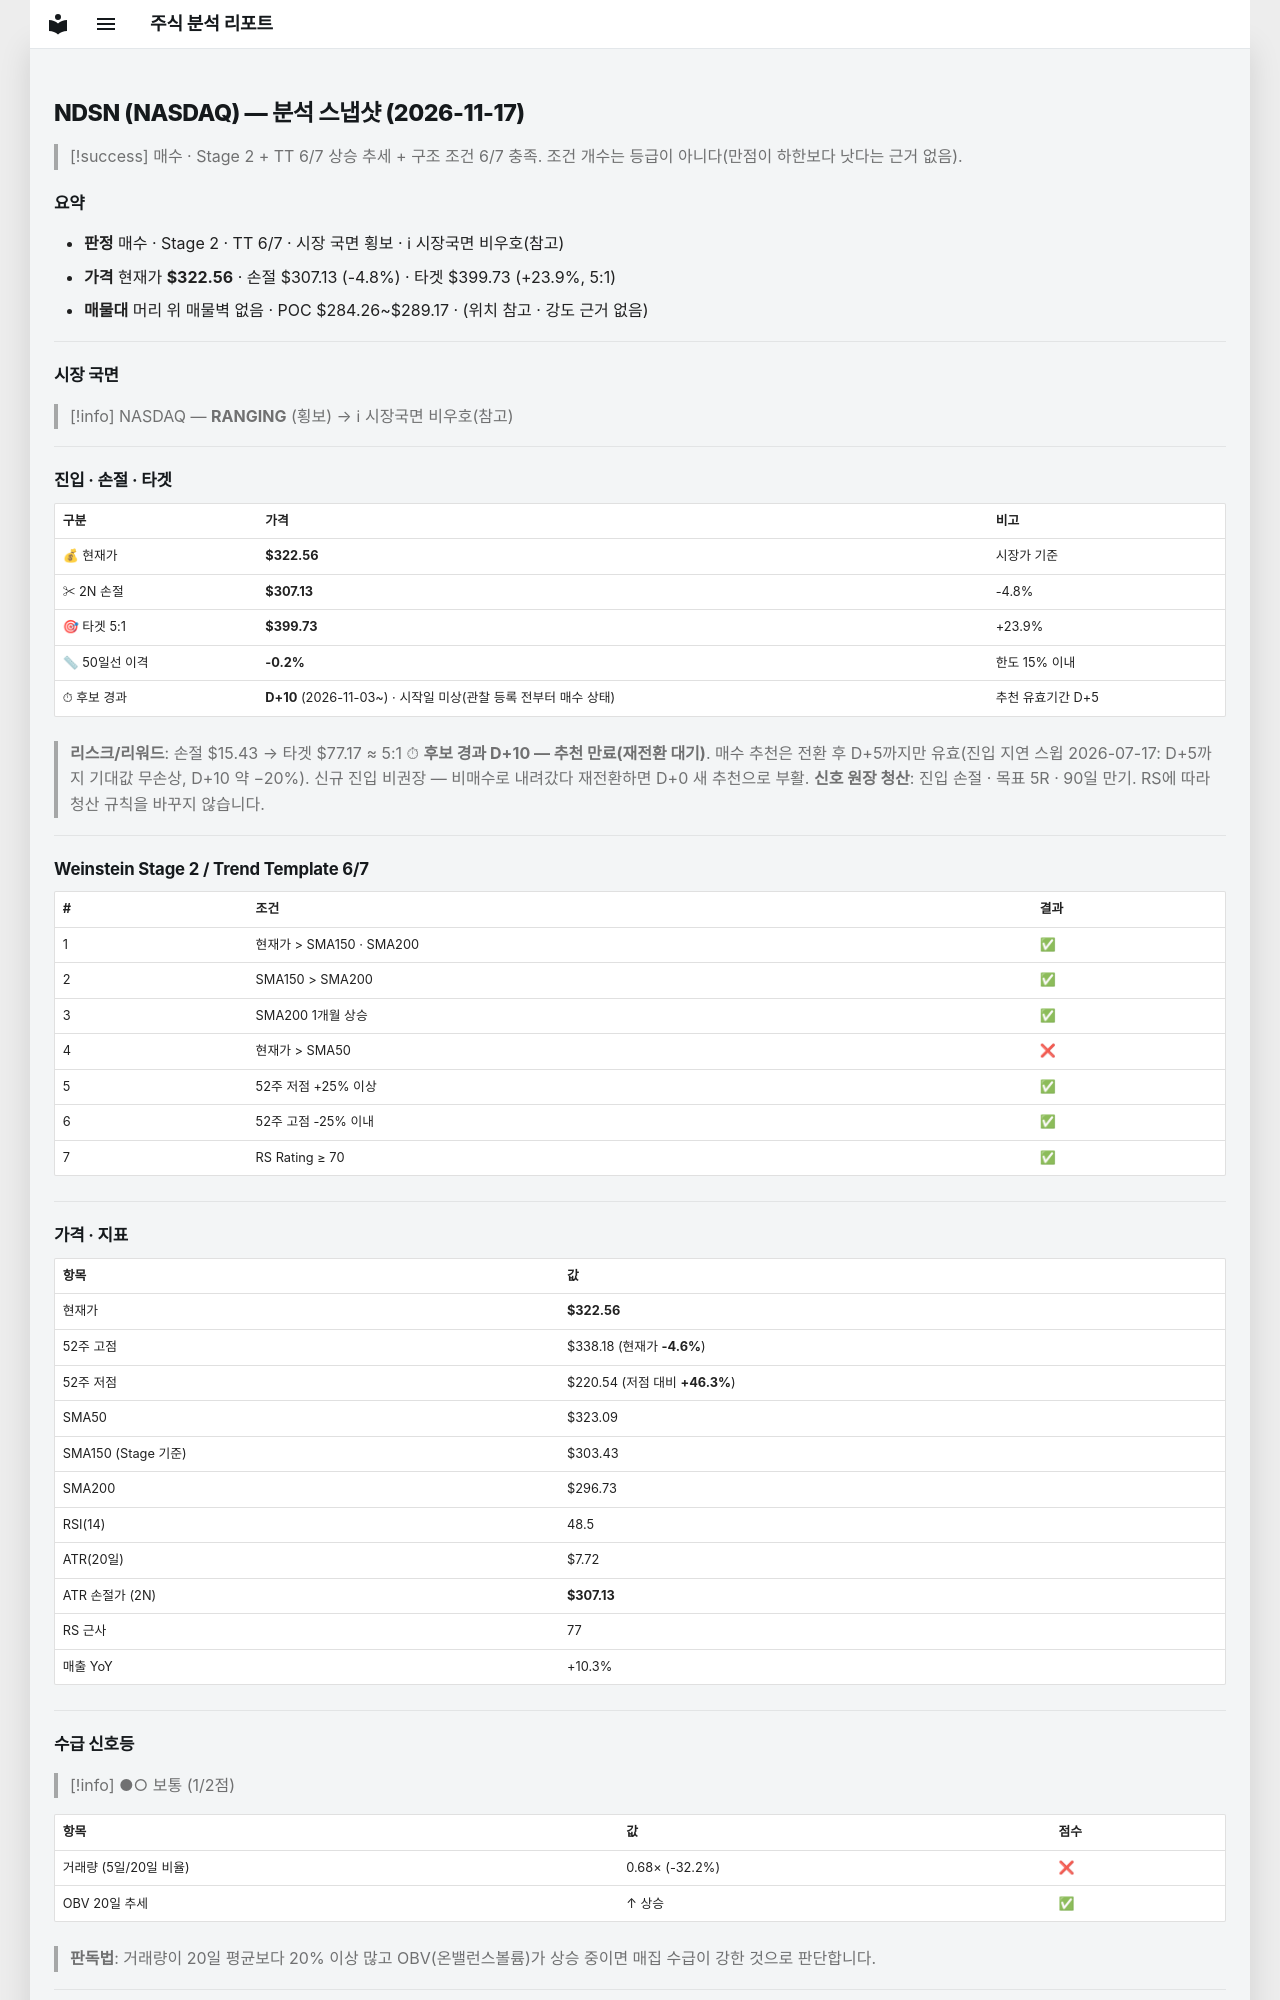

repository: soloandco/stock-reports · page: snapshots/NDSN-2026-11-17/index.html · generator: mkdocs

---
type: analysis-snapshot
title: NDSN 분석 스냅샷
ticker: NDSN
market: NASDAQ
created: 2026-11-17
updated: 2026-11-17
bar-date: 2026-11-16
verdict: 매수관찰
real-rr: 1.01
sma50-gap-pct: -0.2
candidate-days: 10
candidate-since: 2026-11-03
candidate-start-unknown: true
weekly-position: 저항대아래
weekly-overhead-price: 338.10
weekly-overhead-pct: 4.8
stage: 2
trend-template-score: 6
tt-max: 7
ma-set: sma-50-150-200
price: 322.55999755859375
stop-price: 307.1251349551825
market-regime: RANGING
supply-demand-score: 1/2
supply-demand-label: 보통
status: tracking
tags:
  - stock-agent
  - watchlist
  - NDSN
  - analysis
related:
  - "[[analysis-template]]"
---

# NDSN (NASDAQ) — 분석 스냅샷 (2026-11-17)

> [!success] 매수 · Stage 2 + TT 6/7
> 상승 추세 + 구조 조건 6/7 충족. 조건 개수는 등급이 아니다(만점이 하한보다 낫다는 근거 없음).

## 요약

- **판정** 매수 · Stage 2 · TT 6/7 · 시장 국면 횡보 · ℹ 시장국면 비우호(참고)
- **가격** 현재가 **$322.56** · 손절 $307.13 (-4.8%) · 타겟 $399.73 (+23.9%, 5:1)
- **매물대** 머리 위 매물벽 없음 · POC $284.26~$289.17 · (위치 참고 · 강도 근거 없음)

---

## 시장 국면

> [!info] NASDAQ — **RANGING** (횡보) → ℹ 시장국면 비우호(참고)

---

## 진입 · 손절 · 타겟

| 구분 | 가격 | 비고 |
|------|------|------|
| 💰 현재가 | **$322.56** | 시장가 기준 |
| ✂ 2N 손절 | **$307.13** | -4.8% |
| 🎯 타겟 5:1 | **$399.73** | +23.9% |
| 📏 50일선 이격 | **-0.2%** | 한도 15% 이내 |
| ⏱ 후보 경과 | **D+10** (2026-11-03~) · 시작일 미상(관찰 등록 전부터 매수 상태) | 추천 유효기간 D+5 |

> **리스크/리워드**: 손절 $15.43 → 타겟 $77.17 ≈ 5:1
> ⏱ **후보 경과 D+10 — 추천 만료(재전환 대기)**. 매수 추천은 전환 후 D+5까지만 유효(진입 지연 스윕 2026-07-17: D+5까지 기대값 무손상, D+10 약 −20%). 신규 진입 비권장 — 비매수로 내려갔다 재전환하면 D+0 새 추천으로 부활.
> **신호 원장 청산**: 진입 손절 · 목표 5R · 90일 만기. RS에 따라 청산 규칙을 바꾸지 않습니다.

---

## Weinstein Stage 2 / Trend Template 6/7

| # | 조건 | 결과 |
|---|------|------|
| 1 | 현재가 > SMA150 · SMA200 | ✅ |
| 2 | SMA150 > SMA200 | ✅ |
| 3 | SMA200 1개월 상승 | ✅ |
| 4 | 현재가 > SMA50 | ❌ |
| 5 | 52주 저점 +25% 이상 | ✅ |
| 6 | 52주 고점 -25% 이내 | ✅ |
| 7 | RS Rating ≥ 70 | ✅ |

---

## 가격 · 지표

| 항목 | 값 |
|------|---|
| 현재가 | **$322.56** |
| 52주 고점 | $338.18 (현재가 **-4.6%**) |
| 52주 저점 | $220.54 (저점 대비 **+46.3%**) |
| SMA50 | $323.09 |
| SMA150 (Stage 기준) | $303.43 |
| SMA200 | $296.73 |
| RSI(14) | 48.5 |
| ATR(20일) | $7.72 |
| ATR 손절가 (2N) | **$307.13** |
| RS 근사 | 77 |
| 매출 YoY | +10.3% |

---
## 수급 신호등

> [!info] ●○ 보통 (1/2점)

| 항목 | 값 | 점수 |
|------|------|------|
| 거래량 (5일/20일 비율) | 0.68× (-32.2%) | ❌ |
| OBV 20일 추세 | ↑ 상승 | ✅ |

> **판독법**: 거래량이 20일 평균보다 20% 이상 많고 OBV(온밸런스볼륨)가 상승 중이면 매집 수급이 강한 것으로 판단합니다.

---
